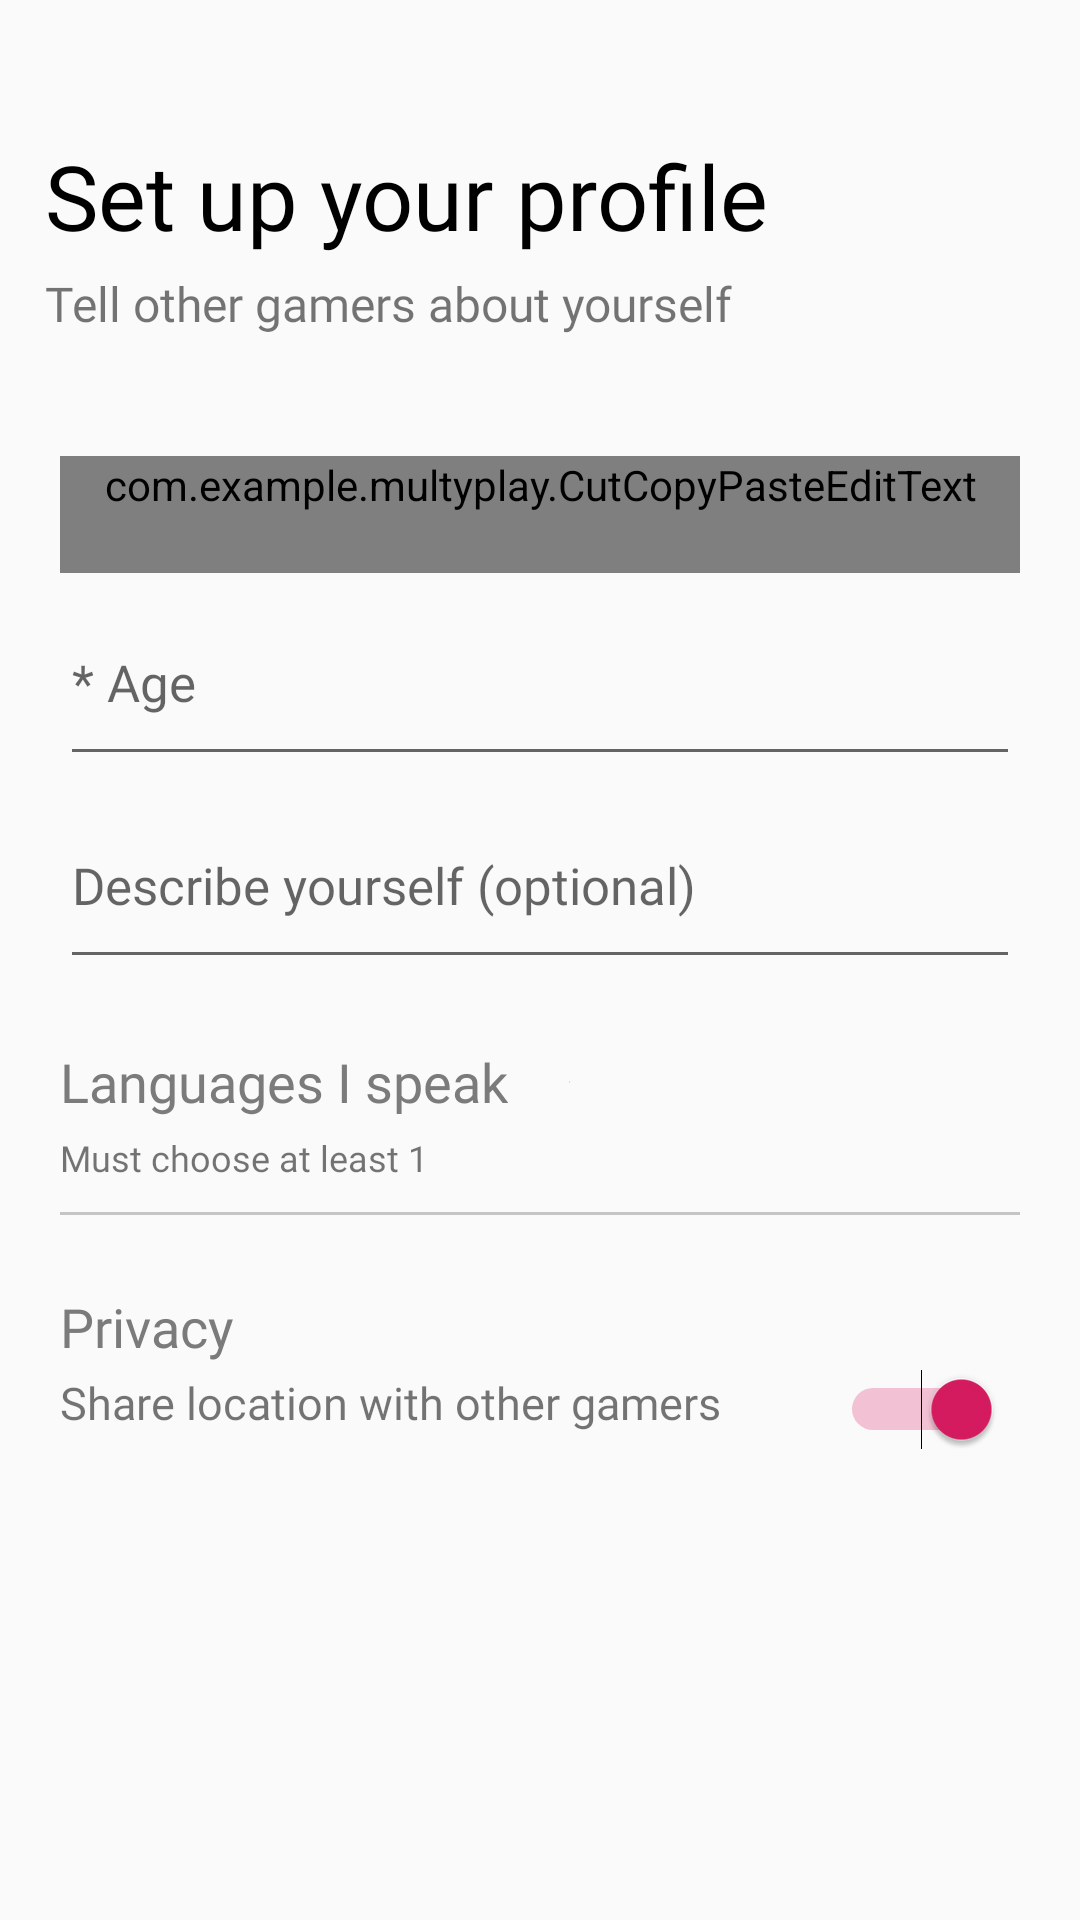

Produce the Android XML layout that renders to this screen, including the resource entries it uses.
<!-- AndroidManifest.xml: application theme AppTheme -->
<!-- res/layout/fragment_pick_language.xml -->
<?xml version="1.0" encoding="utf-8"?>
<RelativeLayout xmlns:android="http://schemas.android.com/apk/res/android"
    xmlns:app="http://schemas.android.com/apk/res-auto"
    xmlns:tools="http://schemas.android.com/tools"
    android:layout_width="match_parent"
    android:layout_height="match_parent"
    android:orientation="vertical"
    android:padding="10dp"
    tools:context=".PickLanguageFragment">

    <TextView
        android:id="@+id/initProfile_TXT_title"
        android:layout_width="wrap_content"
        android:layout_height="wrap_content"
        android:text="Set up your profile"
        android:textSize="30sp"
        android:fontFamily="@font/raleway_bold"
        android:layout_marginTop="35dp"
        android:layout_marginLeft="5dp"
        android:textColor="@color/black"/>

    <TextView
        android:id="@+id/initProfile_TXT_subTitle"
        android:layout_width="wrap_content"
        android:layout_height="wrap_content"
        android:text="Tell other gamers about yourself"
        android:textSize="16sp"
        android:layout_marginLeft="5dp"
        android:fontFamily="@font/roboto_regular"
        android:layout_below="@+id/initProfile_TXT_title"
        android:layout_marginTop="5dp"/>


    
        
        
        
        
        
        
        
        
        

    
        
        
        
        
        
        

    <com.example.multyplay.CutCopyPasteEditText
        android:id="@+id/initProfile_EDT_nickname"
        android:layout_width="match_parent"
        android:layout_height="wrap_content"
        android:layout_below="@+id/initProfile_TXT_subTitle"
        android:ems="10"
        android:hint="* Nickname"
        android:maxLines="1"
        android:inputType="text"
        android:fontFamily="@font/roboto_regular"
        android:textSize="17sp"
        android:paddingBottom="20dp"
        android:layout_marginLeft="10dp"
        android:layout_marginRight="10dp"
        android:layout_marginTop="40dp"
        />

    <EditText
        android:id="@+id/initProfile_EDT_age"
        android:layout_width="match_parent"
        android:layout_height="wrap_content"
        android:layout_below="@+id/initProfile_EDT_nickname"
        android:ems="10"
        android:hint="* Age"
        android:maxLines="1"
        android:inputType="number"
        android:fontFamily="@font/roboto_regular"
        android:textSize="17sp"
        android:paddingBottom="20dp"
        android:layout_marginLeft="10dp"
        android:layout_marginRight="10dp"
        android:layout_marginTop="15dp"
        />

    <EditText
        android:id="@+id/initProfile_EDT_description"
        android:layout_width="match_parent"
        android:layout_height="wrap_content"
        android:layout_below="@+id/initProfile_EDT_age"
        android:ems="10"
        android:hint="Describe yourself (optional)"
        android:inputType="text"
        android:fontFamily="@font/roboto_regular"
        android:textSize="17sp"
        android:paddingBottom="20dp"
        android:layout_marginLeft="10dp"
        android:layout_marginRight="10dp"
        android:layout_marginTop="15dp"
        />


    <RelativeLayout
        android:id="@+id/initProfile_LAY_langLayout"
        android:layout_width="match_parent"
        android:layout_height="wrap_content"
        android:layout_below="@+id/initProfile_EDT_description"
        android:layout_marginTop="15dp"
        android:layout_marginRight="10dp"
        android:layout_marginLeft="10dp">

        <TextView
            android:id="@+id/initProfile_TXT_chooseLang"
            android:layout_width="wrap_content"
            android:layout_height="wrap_content"
            android:layout_marginTop="7dp"
            android:fontFamily="@font/roboto_regular"
            android:text="Languages I speak"
            android:textColor="@color/darker_gray"
            android:textSize="18sp" />

        <ImageView
            android:id="@+id/initProfile_IMG_editLangs"
            android:layout_width="wrap_content"
            android:layout_height="wrap_content"
            android:layout_alignTop="@+id/initProfile_TXT_chooseLang"
            android:layout_alignBottom="@+id/initProfile_TXT_chooseLang"
            android:layout_toRightOf="@+id/initProfile_TXT_chooseLang"
            android:src="@drawable/ic_down_arrow_menu"
            android:paddingLeft="20dp"
            android:paddingRight="150dp"/>

        <TextView
            android:id="@+id/initProfile_TXT_langDirections"
            android:layout_width="wrap_content"
            android:layout_height="wrap_content"
            android:text="Must choose at least 1"
            android:fontFamily="@font/roboto_regular"
            android:layout_below="@+id/initProfile_IMG_editLangs"
            android:textSize="12sp"
            android:layout_marginTop="5dp"/>

        <androidx.recyclerview.widget.RecyclerView
            android:id="@+id/initProfile_RCL_chooseLangs"
            android:layout_width="match_parent"
            android:layout_height="wrap_content"
            android:layout_below="@+id/initProfile_TXT_langDirections"
            android:layout_marginTop="10dp"
            android:visibility="gone">

        </androidx.recyclerview.widget.RecyclerView>

        <FrameLayout
            android:id="@+id/initProfile_LAY_privacySep"
            android:layout_width="match_parent"
            android:layout_height="1dp"
            android:background="@color/light_gray"
            android:layout_below="@+id/initProfile_RCL_chooseLangs"
            android:layout_marginTop="10dp"/>


    </RelativeLayout>



    <RelativeLayout
        android:id="@+id/initProfile_LAY_privacyLayout"
        android:layout_width="match_parent"
        android:layout_height="wrap_content"
        android:layout_below="@+id/initProfile_LAY_langLayout"
        android:layout_marginTop="20dp"
        android:layout_marginLeft="10dp"
        android:layout_marginRight="10dp">

        <TextView
            android:id="@+id/initProfile_TXT_privacyTitle"
            android:layout_width="wrap_content"
            android:layout_height="wrap_content"
            android:layout_marginTop="5dp"
            android:textColor="@color/darker_gray"
            android:text="Privacy"
            android:fontFamily="@font/roboto_regular"
            android:textSize="18sp" />

        <TextView
            android:id="@+id/initProfile_TXT_showLocation"
            android:layout_width="wrap_content"
            android:layout_height="wrap_content"
            android:layout_below="@+id/initProfile_TXT_privacyTitle"
            android:layout_marginTop="3dp"
            android:fontFamily="@font/roboto_regular"
            android:textSize="15sp"
            android:text="Share location with other gamers" />

        <Switch
            android:id="@+id/initProfile_SWC_showLocation"
            android:layout_width="wrap_content"
            android:layout_height="wrap_content"
            android:layout_below="@+id/initProfile_TXT_privacyTitle"
            android:layout_marginLeft="50dp"
            android:layout_alignParentRight="true"
            android:checked="true"
            android:padding="6dp"
            />

        <TextView
            android:id="@+id/initProfile_TXT_locationDetected"
            android:layout_width="wrap_content"
            android:layout_height="wrap_content"
            android:layout_below="@id/initProfile_TXT_showLocation"
            android:layout_marginTop="4dp"
            android:textColor="@color/light_gray"
            android:layout_marginLeft="5dp"/>

    </RelativeLayout>

    <TextView
        android:id="@+id/initProfile_BTN_next"
        android:layout_width="wrap_content"
        android:layout_height="wrap_content"
        android:text="Next"
        android:textSize="25sp"
        android:layout_alignParentBottom="true"
        android:layout_alignParentRight="true"
        android:layout_marginBottom="15dp"
        android:layout_marginRight="15dp"
        android:textColor="@color/theme_oragne"
        android:fontFamily="@font/raleway_bold"
        android:visibility="invisible" />

</RelativeLayout>
<!-- resources referenced by this layout -->
<resources>
  <color name="black">#000000</color>
  <color name="darker_gray">#7B7B7B</color>
  <color name="light_gray">#C5C5C5</color>
  <color name="theme_oragne">#FE7865</color>
  <!-- drawable ic_down_arrow_menu (drawable) -->
  <?xml version="1.0" encoding="utf-8"?>
  <vector xmlns:android="http://schemas.android.com/apk/res/android"
      android:width="50dp"
      android:height="50dp"
      android:viewportWidth="551.13"
      android:viewportHeight="551.13">
  
      <path
          android:fillColor="#000000"
          android:pathData="M275.565,361.679 L51.668,137.783 L0,137.783 L275.565,413.348 L551.13,137.783 L499.462,137.783 Z" />
  </vector>
  <style name="AppTheme" parent="Theme.AppCompat.Light.DarkActionBar">
          <item name="windowNoTitle">true</item>
          <item name="android:windowFullscreen">true</item>
  
          
          <item name="colorPrimary">@color/colorPrimary</item>
          <item name="colorPrimaryDark">@color/colorPrimaryDark</item>
          <item name="colorAccent">@color/colorAccent</item>
      </style>
  <color name="colorPrimary">#008577</color>
  <color name="colorPrimaryDark">#00574B</color>
  <color name="colorAccent">#D81B60</color>
</resources>
